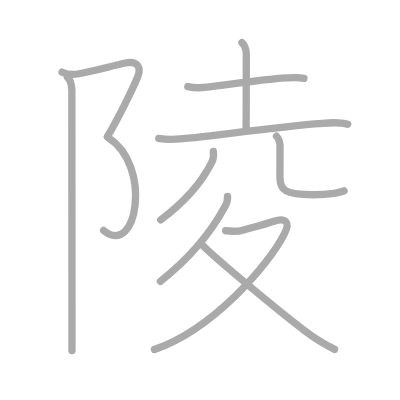
t = 0.00 s
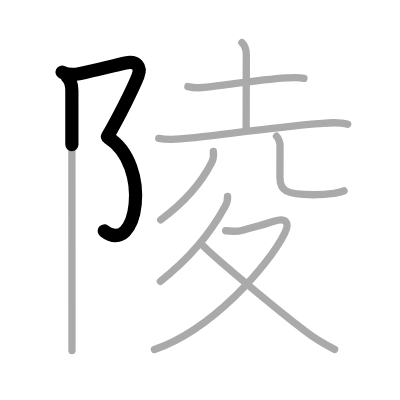
t = 2.25 s
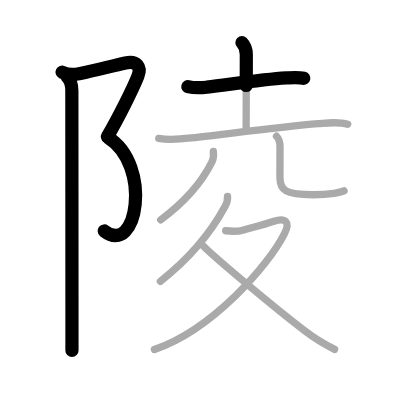
t = 4.50 s
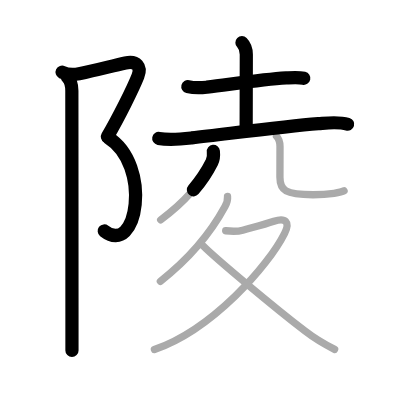
t = 6.50 s
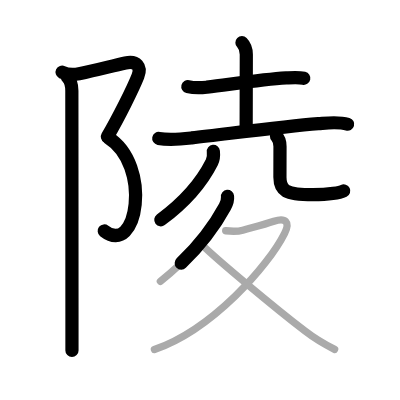
t = 8.75 s
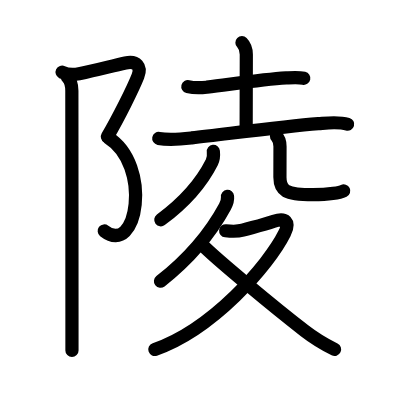
t = 11.00 s

The animated SVG that drew these frames (rendered in a browser with its animation timeline set to each time). Animation: 11 SMIL elements (animate=11); one cycle of 11.00 s.

<?xml version="1.0" standalone="no"?>
<!DOCTYPE svg PUBLIC "-//W3C//DTD SVG 1.1//EN"   "http://www.w3.org/Graphics/SVG/1.1/DTD/svg11.dtd">
<svg width="400px" height="400px"  version="1.1" xmlns="http://www.w3.org/2000/svg">
  <defs>
    <marker id="Triangle" viewBox="0 0 10 10" refX="0" refY="5" markerUnits="strokeWidth" markerWidth="3" style="stroke-opacity:0%;fill:#aaaaaa;" markerHeight="2" orient="auto">
      <path d="M 0 0 L 10 5 L 0 10 z" />
    </marker>
    
    <marker id="Arrow" viewBox="0 0 10 10" refX="5" refY="5" markerUnits="strokeWidth" markerWidth="1.8" style="stroke-opacity:0%;fill:#770000;" markerHeight="2" orient="auto">
      <path d="M 0 4 L 6 4 L 4 1 L 10 5 L 4 9 L 6 6 L 0 6 z" />
        <circle cx="5" cy="5" r="5" />
      </marker>
    
    <marker id="TriangleRed" viewBox="0 0 10 10" refX="0" refY="5" markerUnits="strokeWidth" markerWidth="3" style="stroke-opacity:0%;fill:#CC0000;" markerHeight="2" orient="auto">
      <path d="M 0 0 L 10 5 L 0 10 z" />
    </marker>
    
    <marker id="ArrowRed" viewBox="0 0 10 10" refX="5" refY="5" markerUnits="strokeWidth" markerWidth="1.8" style="stroke-opacity:0%;fill:#CC0000;" markerHeight="2" orient="auto">
      <path d="M 0 4 L 6 4 L 4 1 L 10 5 L 4 9 L 6 6 L 0 6 z" />
        <circle cx="5" cy="5" r="5" />
      </marker>
    
  </defs>
  
  <path style="fill:#ffffff; fill-opacity:100%; fill-rule:evenodd; stroke-width:0;" d="M 0 0 L 400px 0 L 400px 400px L 0 400px L 0 0" />

  <g transform="scale(3.6697247706422 3.6697247706422)">
<path style="fill:none; fill-opacity:0%; fill-rule:evenodd; stroke:#aaaaaa; stroke-opacity:100%; stroke-width: 1.5pt; stroke-linejoin:round; stroke-linecap:round;" d="M16.92 19.67c1.35 0.65 3.16 0.72 4.64 0.43c4.94-0.97 8.31-1.97 12.61-2.93c3.09-0.69 4.41 1.08 3.42 3.58c-1.33 3.38-5.33 11.38-8.33 16.5"></path>
<path style="fill:none; fill-opacity:0%; fill-rule:evenodd; stroke:#aaaaaa; stroke-opacity:100%; stroke-width: 1.5pt; stroke-linejoin:round; stroke-linecap:round;" d="M29.48 37.5c12.09 7.56 7.89 32.88-1.24 25.3"></path>
<path style="fill:none; fill-opacity:0%; fill-rule:evenodd; stroke:#aaaaaa; stroke-opacity:100%; stroke-width: 1.5pt; stroke-linejoin:round; stroke-linecap:round;" d="M18.37 21c1.06 1.06 1.21 2.25 1.21 3.75c0 6.87 0.03 49.25 0.03 61c0 4.42 0 7.88 0 9.75"></path>
<path style="fill:none; fill-opacity:0%; fill-rule:evenodd; stroke:#aaaaaa; stroke-opacity:100%; stroke-width: 1.5pt; stroke-linejoin:round; stroke-linecap:round;" d="M51.19 23.59c2.18 0.53 3.59 0.35 5.2 0.16c6.71-0.8 14.91-2.08 21.61-2.51c1.6-0.1 3.24-0.27 4.82 0.1"></path>
<path style="fill:none; fill-opacity:0%; fill-rule:evenodd; stroke:#aaaaaa; stroke-opacity:100%; stroke-width: 1.5pt; stroke-linejoin:round; stroke-linecap:round;" d="M65.93 11.62c0.79 0.79 1.19 1.74 1.19 3.26c0 4.77-0.04 12.87-0.04 20.56"></path>
<path style="fill:none; fill-opacity:0%; fill-rule:evenodd; stroke:#aaaaaa; stroke-opacity:100%; stroke-width: 1.5pt; stroke-linejoin:round; stroke-linecap:round;" d="M43.26 37.71c3.04 0.57 5.95 0.22 8.99-0.13c10.54-1.2 24.87-3.11 34.5-3.89c2.67-0.21 5.4-0.6 8 0.17"></path>
<path style="fill:none; fill-opacity:0%; fill-rule:evenodd; stroke:#aaaaaa; stroke-opacity:100%; stroke-width: 1.5pt; stroke-linejoin:round; stroke-linecap:round;" d="M58.14 41.25c0.11 1.03 0.04 2.05-0.41 2.96c-2.1 4.17-6.01 9.87-13.94 15.71"></path>
<path style="fill:none; fill-opacity:0%; fill-rule:evenodd; stroke:#aaaaaa; stroke-opacity:100%; stroke-width: 1.5pt; stroke-linejoin:round; stroke-linecap:round;" d="M75.35 37.12c0.7 0.7 0.95 1.63 0.95 2.81c0 3.36-0.02 6.11-0.02 8.4c0 3.54 1.47 4.73 9 4.73c4.71 0 7.81-0.69 8.47-1.08"></path>
<path style="fill:none; fill-opacity:0%; fill-rule:evenodd; stroke:#aaaaaa; stroke-opacity:100%; stroke-width: 1.5pt; stroke-linejoin:round; stroke-linecap:round;" d="M62 53.5c0.1 0.97-0.25 1.97-0.69 2.78C58.75 61.01 53.3 69.1 43.7 76.65"></path>
<path style="fill:none; fill-opacity:0%; fill-rule:evenodd; stroke:#aaaaaa; stroke-opacity:100%; stroke-width: 1.5pt; stroke-linejoin:round; stroke-linecap:round;" d="M61.5 62.88c1.63 0.18 3.07 0.28 4.65-0.16c3.48-0.97 5.6-1.47 8.49-2.44c3.12-1.06 4.49 0.15 2.91 3.3c-4.4 8.83-19.7 26.24-35.47 31.68"></path>
<path style="fill:none; fill-opacity:0%; fill-rule:evenodd; stroke:#aaaaaa; stroke-opacity:100%; stroke-width: 1.5pt; stroke-linejoin:round; stroke-linecap:round;" d="M55.26 66.89c3.73 3.76 19.65 16.99 27.82 23.29c2.48 1.92 4.93 3.44 8.1 5.03"></path>

<path style="fill:none; fill-opacity:0%; fill-rule:evenodd; stroke:#000000; stroke-opacity:100%; stroke-width: 2.7pt; stroke-linejoin:round; stroke-linecap:round;" d="M16.92 19.67c1.35 0.65 3.16 0.72 4.64 0.43c4.94-0.97 8.31-1.97 12.61-2.93c3.09-0.69 4.41 1.08 3.42 3.58c-1.33 3.38-5.33 11.38-8.33 16.5" pathLength="100" stroke-dashoffset="100" stroke-dasharray="100 105"><animate id="dashAnim1" attributeName="stroke-dashoffset" from="100" to="0" dur="1s" calcMode="linear" fill="freeze"/></path>
<path style="fill:none; fill-opacity:0%; fill-rule:evenodd; stroke:#000000; stroke-opacity:100%; stroke-width: 2.7pt; stroke-linejoin:round; stroke-linecap:round;" d="M29.48 37.5c12.09 7.56 7.89 32.88-1.24 25.3" pathLength="100" stroke-dashoffset="100" stroke-dasharray="100 105"><animate id="dashAnim2" attributeName="stroke-dashoffset" from="100" to="0" dur="1s" calcMode="linear" begin="dashAnim1.end" fill="freeze"/></path>
<path style="fill:none; fill-opacity:0%; fill-rule:evenodd; stroke:#000000; stroke-opacity:100%; stroke-width: 2.7pt; stroke-linejoin:round; stroke-linecap:round;" d="M18.37 21c1.06 1.06 1.21 2.25 1.21 3.75c0 6.87 0.03 49.25 0.03 61c0 4.42 0 7.88 0 9.75" pathLength="100" stroke-dashoffset="100" stroke-dasharray="100 105"><animate id="dashAnim3" attributeName="stroke-dashoffset" from="100" to="0" dur="1s" calcMode="linear" begin="dashAnim2.end" fill="freeze"/></path>
<path style="fill:none; fill-opacity:0%; fill-rule:evenodd; stroke:#000000; stroke-opacity:100%; stroke-width: 2.7pt; stroke-linejoin:round; stroke-linecap:round;" d="M51.19 23.59c2.18 0.53 3.59 0.35 5.2 0.16c6.71-0.8 14.91-2.08 21.61-2.51c1.6-0.1 3.24-0.27 4.82 0.1" pathLength="100" stroke-dashoffset="100" stroke-dasharray="100 105"><animate id="dashAnim4" attributeName="stroke-dashoffset" from="100" to="0" dur="1s" calcMode="linear" begin="dashAnim3.end" fill="freeze"/></path>
<path style="fill:none; fill-opacity:0%; fill-rule:evenodd; stroke:#000000; stroke-opacity:100%; stroke-width: 2.7pt; stroke-linejoin:round; stroke-linecap:round;" d="M65.93 11.62c0.79 0.79 1.19 1.74 1.19 3.26c0 4.77-0.04 12.87-0.04 20.56" pathLength="100" stroke-dashoffset="100" stroke-dasharray="100 105"><animate id="dashAnim5" attributeName="stroke-dashoffset" from="100" to="0" dur="1s" calcMode="linear" begin="dashAnim4.end" fill="freeze"/></path>
<path style="fill:none; fill-opacity:0%; fill-rule:evenodd; stroke:#000000; stroke-opacity:100%; stroke-width: 2.7pt; stroke-linejoin:round; stroke-linecap:round;" d="M43.26 37.71c3.04 0.57 5.95 0.22 8.99-0.13c10.54-1.2 24.87-3.11 34.5-3.89c2.67-0.21 5.4-0.6 8 0.17" pathLength="100" stroke-dashoffset="100" stroke-dasharray="100 105"><animate id="dashAnim6" attributeName="stroke-dashoffset" from="100" to="0" dur="1s" calcMode="linear" begin="dashAnim5.end" fill="freeze"/></path>
<path style="fill:none; fill-opacity:0%; fill-rule:evenodd; stroke:#000000; stroke-opacity:100%; stroke-width: 2.7pt; stroke-linejoin:round; stroke-linecap:round;" d="M58.14 41.25c0.11 1.03 0.04 2.05-0.41 2.96c-2.1 4.17-6.01 9.87-13.94 15.71" pathLength="100" stroke-dashoffset="100" stroke-dasharray="100 105"><animate id="dashAnim7" attributeName="stroke-dashoffset" from="100" to="0" dur="1s" calcMode="linear" begin="dashAnim6.end" fill="freeze"/></path>
<path style="fill:none; fill-opacity:0%; fill-rule:evenodd; stroke:#000000; stroke-opacity:100%; stroke-width: 2.7pt; stroke-linejoin:round; stroke-linecap:round;" d="M75.35 37.12c0.7 0.7 0.95 1.63 0.95 2.81c0 3.36-0.02 6.11-0.02 8.4c0 3.54 1.47 4.73 9 4.73c4.71 0 7.81-0.69 8.47-1.08" pathLength="100" stroke-dashoffset="100" stroke-dasharray="100 105"><animate id="dashAnim8" attributeName="stroke-dashoffset" from="100" to="0" dur="1s" calcMode="linear" begin="dashAnim7.end" fill="freeze"/></path>
<path style="fill:none; fill-opacity:0%; fill-rule:evenodd; stroke:#000000; stroke-opacity:100%; stroke-width: 2.7pt; stroke-linejoin:round; stroke-linecap:round;" d="M62 53.5c0.1 0.97-0.25 1.97-0.69 2.78C58.75 61.01 53.3 69.1 43.7 76.65" pathLength="100" stroke-dashoffset="100" stroke-dasharray="100 105"><animate id="dashAnim9" attributeName="stroke-dashoffset" from="100" to="0" dur="1s" calcMode="linear" begin="dashAnim8.end" fill="freeze"/></path>
<path style="fill:none; fill-opacity:0%; fill-rule:evenodd; stroke:#000000; stroke-opacity:100%; stroke-width: 2.7pt; stroke-linejoin:round; stroke-linecap:round;" d="M61.5 62.88c1.63 0.18 3.07 0.28 4.65-0.16c3.48-0.97 5.6-1.47 8.49-2.44c3.12-1.06 4.49 0.15 2.91 3.3c-4.4 8.83-19.7 26.24-35.47 31.68" pathLength="100" stroke-dashoffset="100" stroke-dasharray="100 105"><animate id="dashAnim10" attributeName="stroke-dashoffset" from="100" to="0" dur="1s" calcMode="linear" begin="dashAnim9.end" fill="freeze"/></path>
<path style="fill:none; fill-opacity:0%; fill-rule:evenodd; stroke:#000000; stroke-opacity:100%; stroke-width: 2.7pt; stroke-linejoin:round; stroke-linecap:round;" d="M55.26 66.89c3.73 3.76 19.65 16.99 27.82 23.29c2.48 1.92 4.93 3.44 8.1 5.03" pathLength="100" stroke-dashoffset="100" stroke-dasharray="100 105"><animate id="dashAnim11" attributeName="stroke-dashoffset" from="100" to="0" dur="1s" calcMode="linear" begin="dashAnim10.end" fill="freeze"/></path>

</g>

</svg>  
          
